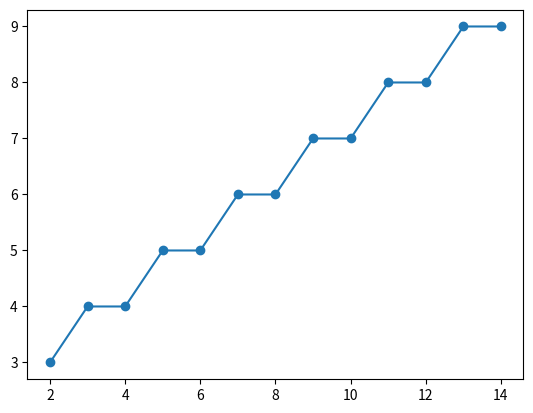

The matplotlib source for this figure:

import matplotlib.pyplot as plt 

def dda(x1, y1, x2, y2):
    dx = x2 - x1
    dy = y2 - y1

    steps = max(abs(dx), abs(dy))

    x_inc = dx / steps
    y_inc = dy / steps

    x = x1
    y = y1

    x_points=[]
    y_points=[]

    for i in range(int(steps)):
        x_points.append(round(x))
        y_points.append(round(y))
        x += x_inc
        y += y_inc

    return x_points, y_points
x, y = dda(2,3,15,10)
plt.plot(x , y, marker="o")
plt.show()    